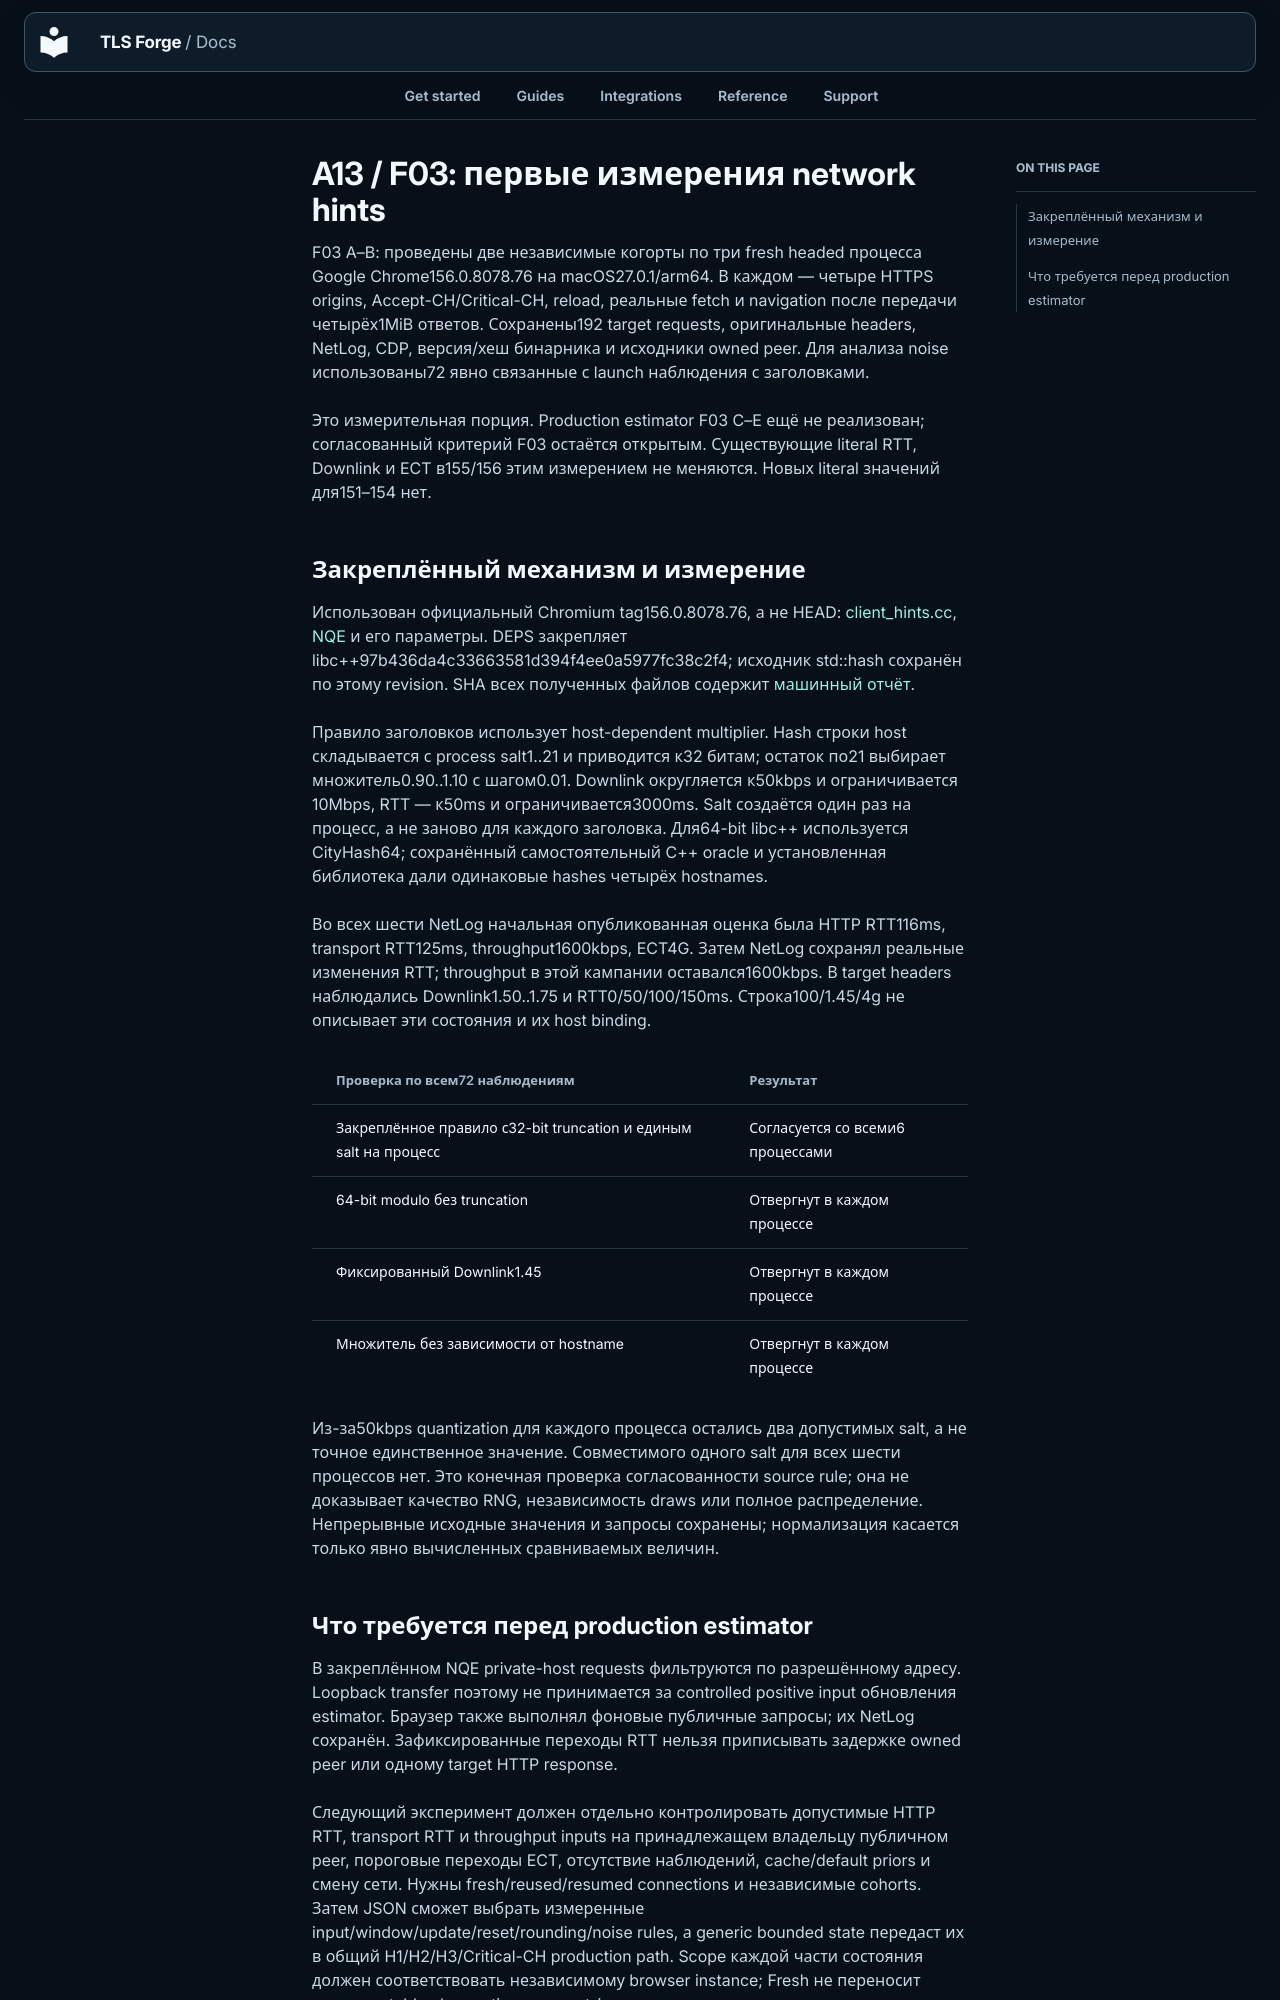

repository: Sec-CH-Lemon/tls-forge · page: remediation/2026-10-31/A13-network-observations.ru/index.html · generator: mkdocs

# A13 / F03: первые измерения network hints

F03 A–B: проведены две независимые когорты по три fresh headed процесса Google
Chrome156.0.8078.76 на macOS27.0.1/arm64. В каждом — четыре HTTPS origins,
Accept-CH/Critical-CH, reload, реальные fetch и navigation после передачи
четырёх1MiB ответов. Сохранены192 target requests, оригинальные headers,
NetLog, CDP, версия/хеш бинарника и исходники owned peer. Для анализа noise
использованы72 явно связанные с launch наблюдения с заголовками.

Это измерительная порция. Production estimator F03 C–E ещё не реализован;
согласованный критерий F03 остаётся открытым. Существующие literal RTT,
Downlink и ECT в155/156 этим измерением не меняются. Новых literal значений
для151–154 нет.

## Закреплённый механизм и измерение

Использован официальный Chromium tag156.0.8078.76, а не HEAD:
[client_hints.cc](https://chromium.googlesource.com/chromium/src/+/refs/tags/156.0.8078.76/content/browser/client_hints/client_hints.cc),
[NQE](https://chromium.googlesource.com/chromium/src/+/refs/tags/156.0.8078.76/net/nqe/network_quality_estimator.cc)
и его параметры. DEPS закрепляет libc++97b436da4c33663581d394f4ee0a5977fc38c2f4;
исходник std::hash сохранён по этому revision. SHA всех полученных файлов
содержит [машинный отчёт](checks-a13-network-observations.json).

Правило заголовков использует host-dependent multiplier. Hash строки host
складывается с process salt1..21 и приводится к32 битам; остаток по21 выбирает
множитель0.90..1.10 с шагом0.01. Downlink округляется к50kbps и ограничивается
10Mbps, RTT — к50ms и ограничивается3000ms. Salt создаётся один раз на процесс,
а не заново для каждого заголовка. Для64-bit libc++ используется CityHash64;
сохранённый самостоятельный C++ oracle и установленная библиотека дали
одинаковые hashes четырёх hostnames.

Во всех шести NetLog начальная опубликованная оценка была HTTP RTT116ms,
transport RTT125ms, throughput1600kbps, ECT4G. Затем NetLog сохранял реальные
изменения RTT; throughput в этой кампании оставался1600kbps. В target headers
наблюдались Downlink1.50..1.75 и RTT0/50/100/150ms. Строка100/1.45/4g не
описывает эти состояния и их host binding.

| Проверка по всем72 наблюдениям | Результат |
| --- | --- |
| Закреплённое правило с32-bit truncation и единым salt на процесс | Согласуется со всеми6 процессами |
|64-bit modulo без truncation | Отвергнут в каждом процессе |
| Фиксированный Downlink1.45 | Отвергнут в каждом процессе |
| Множитель без зависимости от hostname | Отвергнут в каждом процессе |

Из-за50kbps quantization для каждого процесса остались два допустимых salt,
а не точное единственное значение. Совместимого одного salt для всех шести
процессов нет. Это конечная проверка согласованности source rule; она не
доказывает качество RNG, независимость draws или полное распределение.
Непрерывные исходные значения и запросы сохранены; нормализация касается
только явно вычисленных сравниваемых величин.
